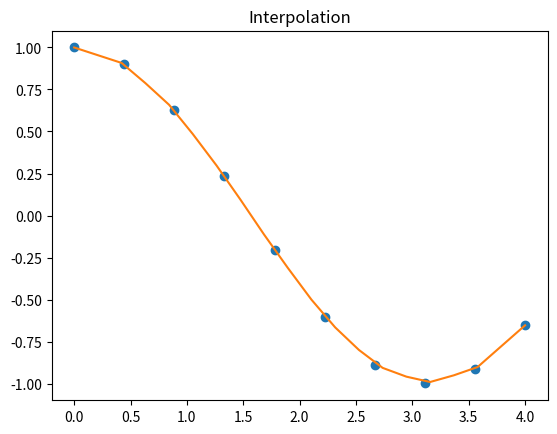
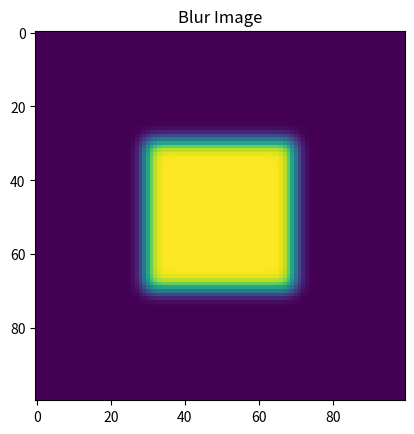
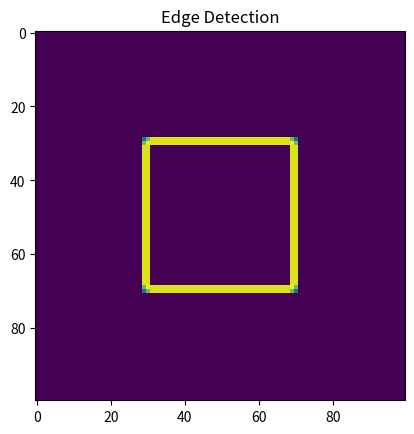

Write the Python code that produced these figures, in order.
# ASSIGNMENT A05 - SciPy Functions

import numpy as np
import matplotlib.pyplot as plt

print("----- BASIC NUMPY (USED IN SCIPY) -----")
print("Zeros:\n", np.zeros((2,3)))
print("Ones:\n", np.ones((2,3)))
print("Arange:", np.arange(7))
print("Linspace:", np.linspace(1, 4, 6))


print("\n----- MATRIX OPERATIONS -----")
mat = np.matrix('1 2; 3 4')
print("Matrix:\n", mat)
print("Transpose:\n", mat.T)
print("Conjugate Transpose:\n", mat.H)


print("\n----- SCIPY CONSTANTS -----")
from scipy.constants import pi
print("Value of PI:", pi)


print("\n----- FFT (FOURIER TRANSFORM) -----")
from scipy.fftpack import fft

x = np.array([1.0, 2.0, 1.0, -1.0, 1.5])
y = fft(x)
print("FFT:", y)


print("\n----- DCT (DISCRETE COSINE TRANSFORM) -----")
from scipy.fftpack import dct, idct

d = np.array([4., 3., 5., 10., 5., 3.])
print("DCT:", dct(d))
print("IDCT:", idct(d))


print("\n----- INTEGRATION -----")
from scipy.integrate import quad

result, _ = quad(lambda x: x**2, 0, 2)
print("Integration of x^2 from 0 to 2:", result)


print("\n----- INTERPOLATION -----")
from scipy.interpolate import interp1d

x = np.linspace(0, 4, 10)
y = np.cos(x)

f = interp1d(x, y, kind='linear')
xnew = np.linspace(0, 4, 20)

plt.figure()
plt.plot(x, y, 'o', xnew, f(xnew), '-')
plt.title("Interpolation")
plt.show()


print("\n----- LINEAR ALGEBRA -----")
from scipy import linalg

a = np.array([[3, 2, 0], [1, -1, 0], [0, 5, 1]])
b = np.array([2, 4, -1])

solution = linalg.solve(a, b)
print("Solution of linear equations:", solution)


print("\n----- IMAGE PROCESSING -----")
from scipy import ndimage

img = np.zeros((100, 100))
img[30:70, 30:70] = 1

blur = ndimage.gaussian_filter(img, sigma=2)

plt.figure()
plt.imshow(blur)
plt.title("Blur Image")
plt.show()


print("\n----- EDGE DETECTION -----")
sx = ndimage.sobel(img, axis=0)
sy = ndimage.sobel(img, axis=1)
sob = np.hypot(sx, sy)

plt.figure()
plt.imshow(sob)
plt.title("Edge Detection")
plt.show()


print("\n----- SPECIAL FUNCTIONS -----")
from scipy.special import cbrt, exp10, logsumexp

print("Cube root:", cbrt([10, 9, 0.1254]))
print("Exponential base 10:", exp10([2, 3]))
print("LogSumExp:", logsumexp(np.arange(10)))


print("\n----- PROGRAM COMPLETED -----")
